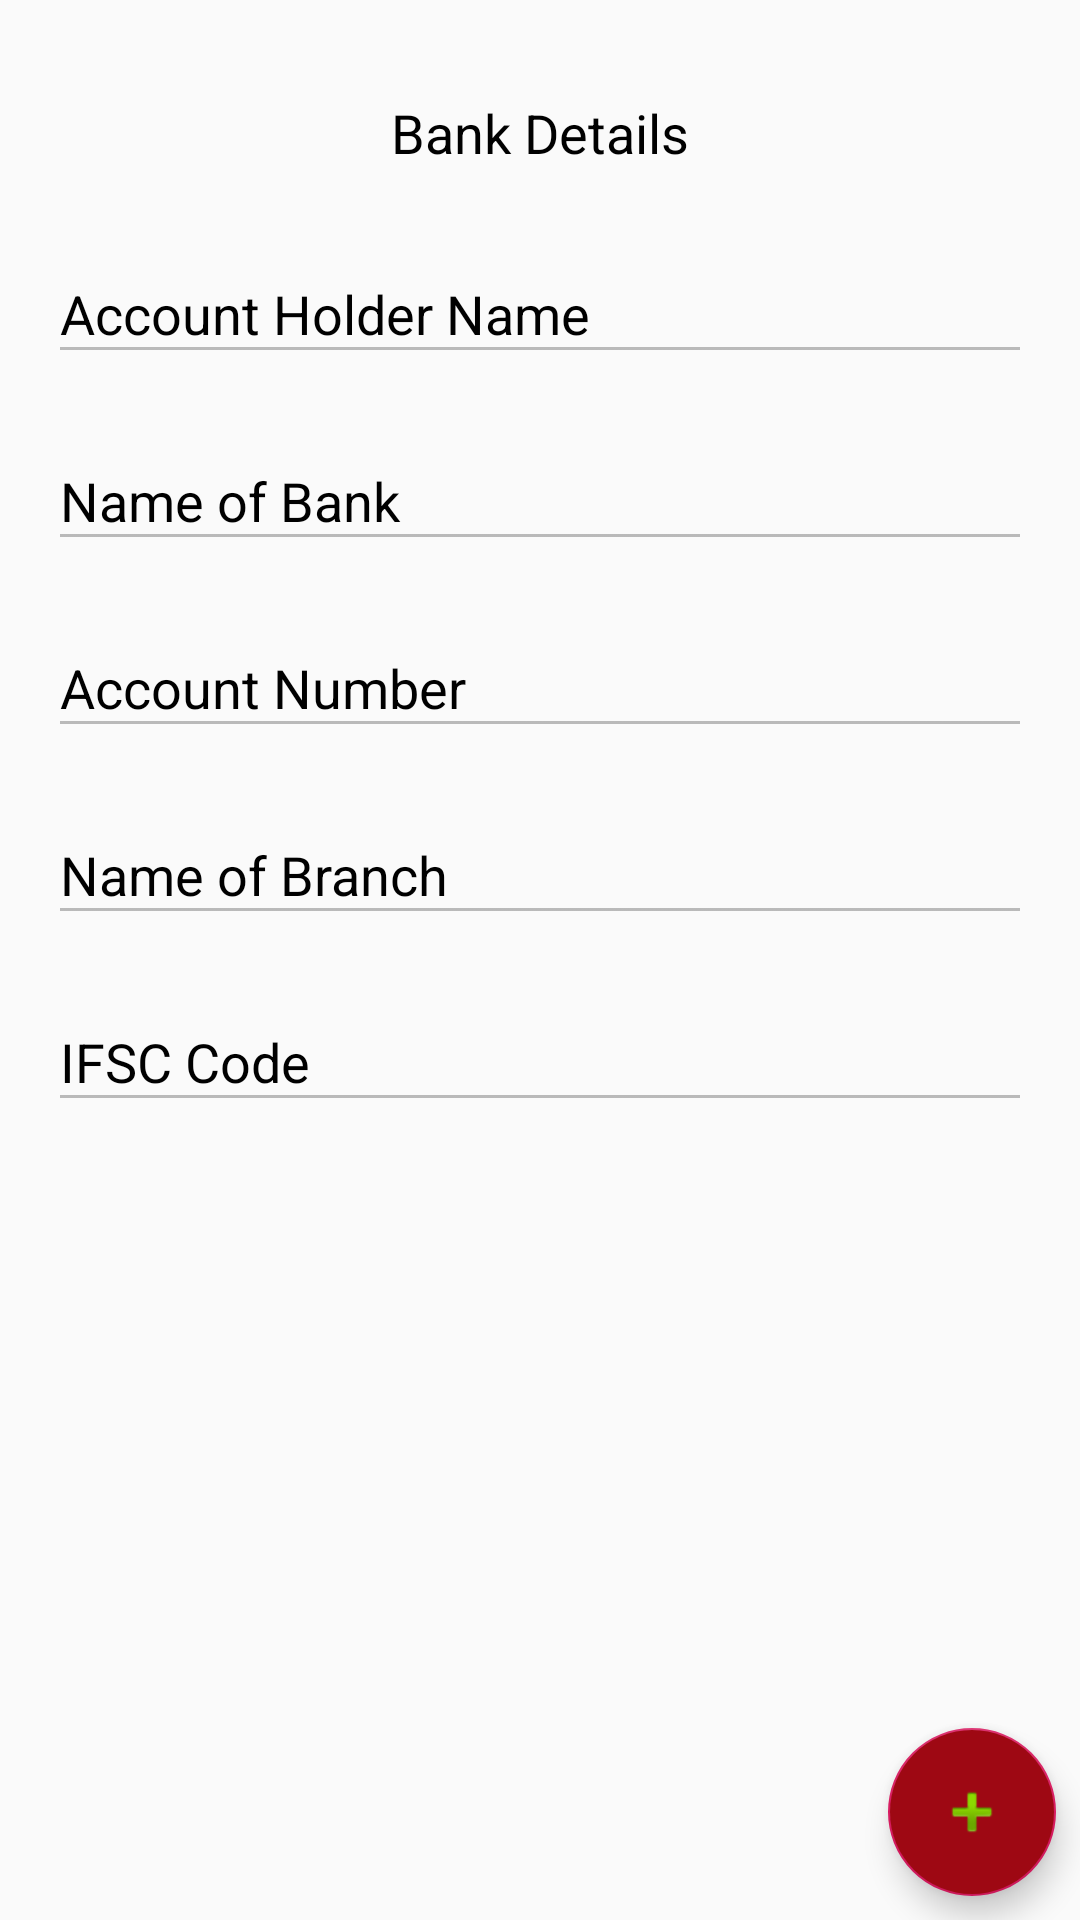

Write the Android layout XML for this screen, with the resource values it uses.
<!-- AndroidManifest.xml: application theme AppTheme -->
<!-- res/layout/fragment_bank_account.xml -->
<?xml version="1.0" encoding="utf-8"?>
<layout xmlns:android="http://schemas.android.com/apk/res/android"
        xmlns:app="http://schemas.android.com/apk/res-auto"
        xmlns:tools="http://schemas.android.com/tools">

    <data>

        <variable
                name="viewModel"
                type="com.sma.liveler.ui.account.BankAccountViewModel" />
    </data>

    <androidx.constraintlayout.widget.ConstraintLayout
            android:layout_width="match_parent"
            android:layout_height="match_parent">

        <androidx.recyclerview.widget.RecyclerView
                android:id="@+id/rvBankAccount"
                android:layout_width="0dp"
                android:layout_height="0dp"
                android:visibility="gone"
                app:layout_constraintBottom_toBottomOf="parent"
                app:layout_constraintEnd_toEndOf="parent"
                app:layout_constraintStart_toStartOf="parent"
                app:layout_constraintTop_toTopOf="parent"
                tools:listitem="@layout/layout_bank_account_item" />

        <TextView
                android:id="@+id/tvBankDetails"
                android:layout_width="wrap_content"
                android:layout_height="wrap_content"
                android:layout_marginTop="32dp"
                android:text="@string/txt_bank_details"
                android:textAppearance="@style/TextAppearance.AppCompat.Medium"
                android:textColor="@color/colorTextCommonBlack"
                app:layout_constraintBottom_toTopOf="@+id/linearLayout"
                app:layout_constraintEnd_toEndOf="parent"
                app:layout_constraintHorizontal_bias="0.5"
                app:layout_constraintStart_toStartOf="parent"
                app:layout_constraintTop_toTopOf="parent" />

        <LinearLayout
                android:id="@+id/linearLayoutBankInfo"
                android:layout_width="match_parent"
                android:layout_height="wrap_content"
                android:layout_marginStart="16dp"
                android:layout_marginTop="16dp"
                android:layout_marginEnd="16dp"
                android:orientation="vertical"
                app:layout_constraintBottom_toTopOf="@+id/btnAddAccount"
                app:layout_constraintEnd_toEndOf="parent"
                app:layout_constraintHorizontal_bias="0.5"
                app:layout_constraintStart_toStartOf="parent"
                app:layout_constraintTop_toBottomOf="@+id/tvBankDetails">

            <com.google.android.material.textfield.TextInputLayout
                    android:id="@+id/tilAccountHolderName"
                    android:layout_width="match_parent"
                    android:layout_height="wrap_content"
                    android:textColorHint="@color/colorTextCommonBlack">

                <com.google.android.material.textfield.TextInputEditText
                        android:id="@+id/tipAccountHolderName"
                        android:layout_width="match_parent"
                        android:layout_height="wrap_content"
                        android:enabled="false"
                        android:hint="@string/txt_hint_account_holder_name"
                        android:textColor="@color/colorTextCommonBlack" />

            </com.google.android.material.textfield.TextInputLayout>

            <com.google.android.material.textfield.TextInputLayout
                    android:id="@+id/tilBankName"
                    android:layout_width="match_parent"
                    android:layout_height="wrap_content"
                    android:layout_marginTop="10dp"
                    android:textColorHint="@color/colorTextCommonBlack">

                <com.google.android.material.textfield.TextInputEditText
                        android:id="@+id/tipBankName"
                        android:layout_width="match_parent"
                        android:layout_height="wrap_content"
                        android:enabled="false"
                        android:hint="@string/txt_hint_bank_name"
                        android:textColor="@color/colorTextCommonBlack" />

            </com.google.android.material.textfield.TextInputLayout>

            <com.google.android.material.textfield.TextInputLayout
                    android:id="@+id/tilAccountNumber"
                    android:layout_width="match_parent"
                    android:layout_height="wrap_content"
                    android:layout_marginTop="10dp"
                    android:textColorHint="@color/colorTextCommonBlack">

                <com.google.android.material.textfield.TextInputEditText
                        android:id="@+id/tipAccountNumber"
                        android:layout_width="match_parent"
                        android:layout_height="wrap_content"
                        android:enabled="false"
                        android:hint="@string/txt_hint_account_number"
                        android:inputType="number"
                        android:textColor="@color/colorTextCommonBlack" />

            </com.google.android.material.textfield.TextInputLayout>

            <com.google.android.material.textfield.TextInputLayout
                    android:id="@+id/tilBranch"
                    android:layout_width="match_parent"
                    android:layout_height="wrap_content"
                    android:layout_marginTop="10dp"
                    android:textColorHint="@color/colorTextCommonBlack">

                <com.google.android.material.textfield.TextInputEditText
                        android:id="@+id/tipBranch"
                        android:layout_width="match_parent"
                        android:layout_height="wrap_content"
                        android:enabled="false"
                        android:hint="@string/txt_hint_branch"
                        android:textColor="@color/colorTextCommonBlack" />

            </com.google.android.material.textfield.TextInputLayout>

            <com.google.android.material.textfield.TextInputLayout
                    android:id="@+id/tilIfsc"
                    android:layout_width="match_parent"
                    android:layout_height="wrap_content"
                    android:layout_marginTop="10dp"
                    android:textColorHint="@color/colorTextCommonBlack">

                <com.google.android.material.textfield.TextInputEditText
                        android:id="@+id/tipIfsc"
                        android:layout_width="match_parent"
                        android:layout_height="wrap_content"
                        android:enabled="false"
                        android:hint="@string/txt_hint_ifsc"
                        android:textColor="@color/colorTextCommonBlack" />

            </com.google.android.material.textfield.TextInputLayout>

        </LinearLayout>


        <com.google.android.material.floatingactionbutton.FloatingActionButton
                android:id="@+id/fabAddAccount"
                android:layout_width="wrap_content"
                android:layout_height="wrap_content"
                android:layout_marginEnd="8dp"
                android:layout_marginBottom="8dp"
                android:backgroundTint="@color/colorBgTab1Normal"
                android:clickable="true"
                app:layout_constraintBottom_toBottomOf="parent"
                app:layout_constraintEnd_toEndOf="parent"
                app:srcCompat="@android:drawable/ic_input_add" />

        <ProgressBar
                android:id="@+id/pbLoading"
                android:layout_width="wrap_content"
                android:layout_height="wrap_content"
                android:visibility="gone"
                app:layout_constraintBottom_toBottomOf="parent"
                app:layout_constraintEnd_toEndOf="parent"
                app:layout_constraintStart_toStartOf="parent"
                app:layout_constraintTop_toTopOf="parent" />

        <TextView
                android:id="@+id/tvNoVideo"
                android:layout_width="wrap_content"
                android:layout_height="wrap_content"
                android:text="No bank accounts added"
                android:visibility="gone"
                app:layout_constraintBottom_toBottomOf="parent"
                app:layout_constraintEnd_toEndOf="parent"
                app:layout_constraintStart_toStartOf="parent"
                app:layout_constraintTop_toTopOf="parent" />

    </androidx.constraintlayout.widget.ConstraintLayout>

</layout>
<!-- res/layout/layout_bank_account_item.xml (included above) -->
<?xml version="1.0" encoding="utf-8"?>
<layout xmlns:android="http://schemas.android.com/apk/res/android"
        xmlns:app="http://schemas.android.com/apk/res-auto">

    <data>

        <variable
                name="post"
                type="com.sma.liveler.vo.Friend" />
    </data>

    <LinearLayout
            android:layout_width="match_parent"
            android:layout_height="wrap_content"
            android:layout_gravity="center"
            android:gravity="center"
            android:orientation="vertical"
            android:paddingTop="0dp"
            android:paddingBottom="0dp">

        <androidx.cardview.widget.CardView
                android:layout_width="match_parent"
                android:layout_height="wrap_content"
                app:cardCornerRadius="5dp"
                app:cardUseCompatPadding="true">

            <RelativeLayout
                    android:id="@+id/rlTop"
                    android:layout_width="match_parent"
                    android:layout_height="110dp"
                    android:paddingStart="10dp"
                    android:paddingEnd="10dp"
                    android:paddingBottom="10dp">

                <de.hdodenhof.circleimageview.CircleImageView
                        android:id="@+id/ivUser"
                        android:layout_width="60dp"
                        android:layout_height="60dp"
                        android:layout_alignParentStart="true"
                        android:layout_centerVertical="true"
                        android:visibility="gone"
                        android:background="@drawable/ic_sample" />

                <RelativeLayout
                        android:id="@+id/rlTitle"
                        android:layout_width="wrap_content"
                        android:layout_height="wrap_content"
                        android:layout_centerInParent="true"
                        android:layout_alignTop="@+id/ivUser"
                        android:layout_toEndOf="@id/ivUser">

                    <TextView
                            android:id="@+id/tvBankName"
                            android:layout_width="match_parent"
                            android:layout_height="wrap_content"
                            android:layout_marginStart="10dp"
                            android:layout_marginEnd="10dp"
                            android:gravity="start"
                            android:textSize="18sp"
                            android:textColor="@color/colorTextCommonBlack"
                            android:textStyle="bold" />

                    <TextView
                            android:id="@+id/tvAccountNumber"
                            android:layout_width="match_parent"
                            android:layout_height="wrap_content"
                            android:layout_below="@id/tvBankName"
                            android:layout_marginStart="10dp"
                            android:layout_marginEnd="10dp"
                            android:maxLines="1"
                            android:ellipsize="end"
                            android:gravity="start" />

                    <TextView
                            android:id="@+id/tvName"
                            android:layout_width="match_parent"
                            android:layout_height="wrap_content"
                            android:layout_below="@id/tvAccountNumber"
                            android:layout_marginStart="10dp"
                            android:layout_marginEnd="10dp"
                            android:maxLines="1"
                            android:ellipsize="end"
                            android:gravity="start" />

                    <TextView
                            android:id="@+id/tvIfsc"
                            android:layout_width="match_parent"
                            android:layout_height="wrap_content"
                            android:layout_below="@id/tvName"
                            android:layout_marginStart="10dp"
                            android:layout_marginEnd="10dp"
                            android:maxLines="1"
                            android:ellipsize="end"
                            android:gravity="start" />

                </RelativeLayout>

                <Button
                        android:id="@+id/btnRemove"
                        android:layout_width="70dp"
                        android:layout_height="30dp"
                        android:layout_alignParentEnd="true"
                        android:layout_alignParentBottom="true"
                        android:background="@drawable/btn_blue"
                        android:text="@string/btn_remove"
                        android:textAllCaps="false"
                        android:textSize="12sp"
                        android:visibility="gone"
                        android:textColor="@color/colorTextCommonWhite" />

            </RelativeLayout>

        </androidx.cardview.widget.CardView>

    </LinearLayout>

</layout>
<!-- resources referenced by this layout -->
<resources>
  <color name="colorBgTab1Normal">#9E0813</color>
  <color name="colorTextCommonBlack">#000000</color>
  <color name="colorTextCommonWhite">#FFFFFF</color>
  <!-- drawable btn_blue (drawable) -->
  <?xml version="1.0" encoding="utf-8"?>
  <selector xmlns:android="http://schemas.android.com/apk/res/android">
      <item android:drawable="@drawable/btn_blue_pressed" android:state_pressed="true" />
      <item android:drawable="@drawable/btn_inactive" android:state_enabled="false" />
      <item android:drawable="@drawable/btn_blue_normal" />
  </selector>
  <string name="btn_remove">Remove</string>
  <string name="txt_bank_details">Bank Details</string>
  <string name="txt_hint_account_holder_name">Account Holder Name</string>
  <string name="txt_hint_account_number">Account Number</string>
  <string name="txt_hint_bank_name">Name of Bank</string>
  <string name="txt_hint_branch">Name of Branch</string>
  <string name="txt_hint_ifsc">IFSC Code</string>
  <style name="AppTheme" parent="Theme.AppCompat.Light.NoActionBar">
          
          <item name="colorPrimary">@color/colorPrimary</item>
          <item name="colorPrimaryDark">@color/colorPrimaryDark</item>
          <item name="colorAccent">@color/colorAccent</item>
      </style>
  <!-- drawable btn_blue_pressed (drawable) -->
  <?xml version="1.0" encoding="utf-8"?>
  <shape xmlns:android="http://schemas.android.com/apk/res/android">
      <gradient
          android:startColor="#67B5F8"
          android:endColor="#67B5F8" />
      <corners android:radius="10dp" />
  </shape>
  <!-- drawable btn_inactive (drawable) -->
  <?xml version="1.0" encoding="utf-8"?>
  <shape xmlns:android="http://schemas.android.com/apk/res/android">
      <gradient
              android:startColor="#888da8"
              android:endColor="#888da8" />
      <corners android:radius="10dp" />
  </shape>
  <!-- drawable btn_blue_normal (drawable) -->
  <shape xmlns:android="http://schemas.android.com/apk/res/android">
      <gradient
          android:startColor="#38a9ff"
          android:endColor="#38a9ff" />
      <corners android:radius="10dp" />
  </shape>
  <color name="colorPrimary">#008577</color>
  <color name="colorPrimaryDark">#292929</color>
  <color name="colorAccent">#D81B60</color>
</resources>
